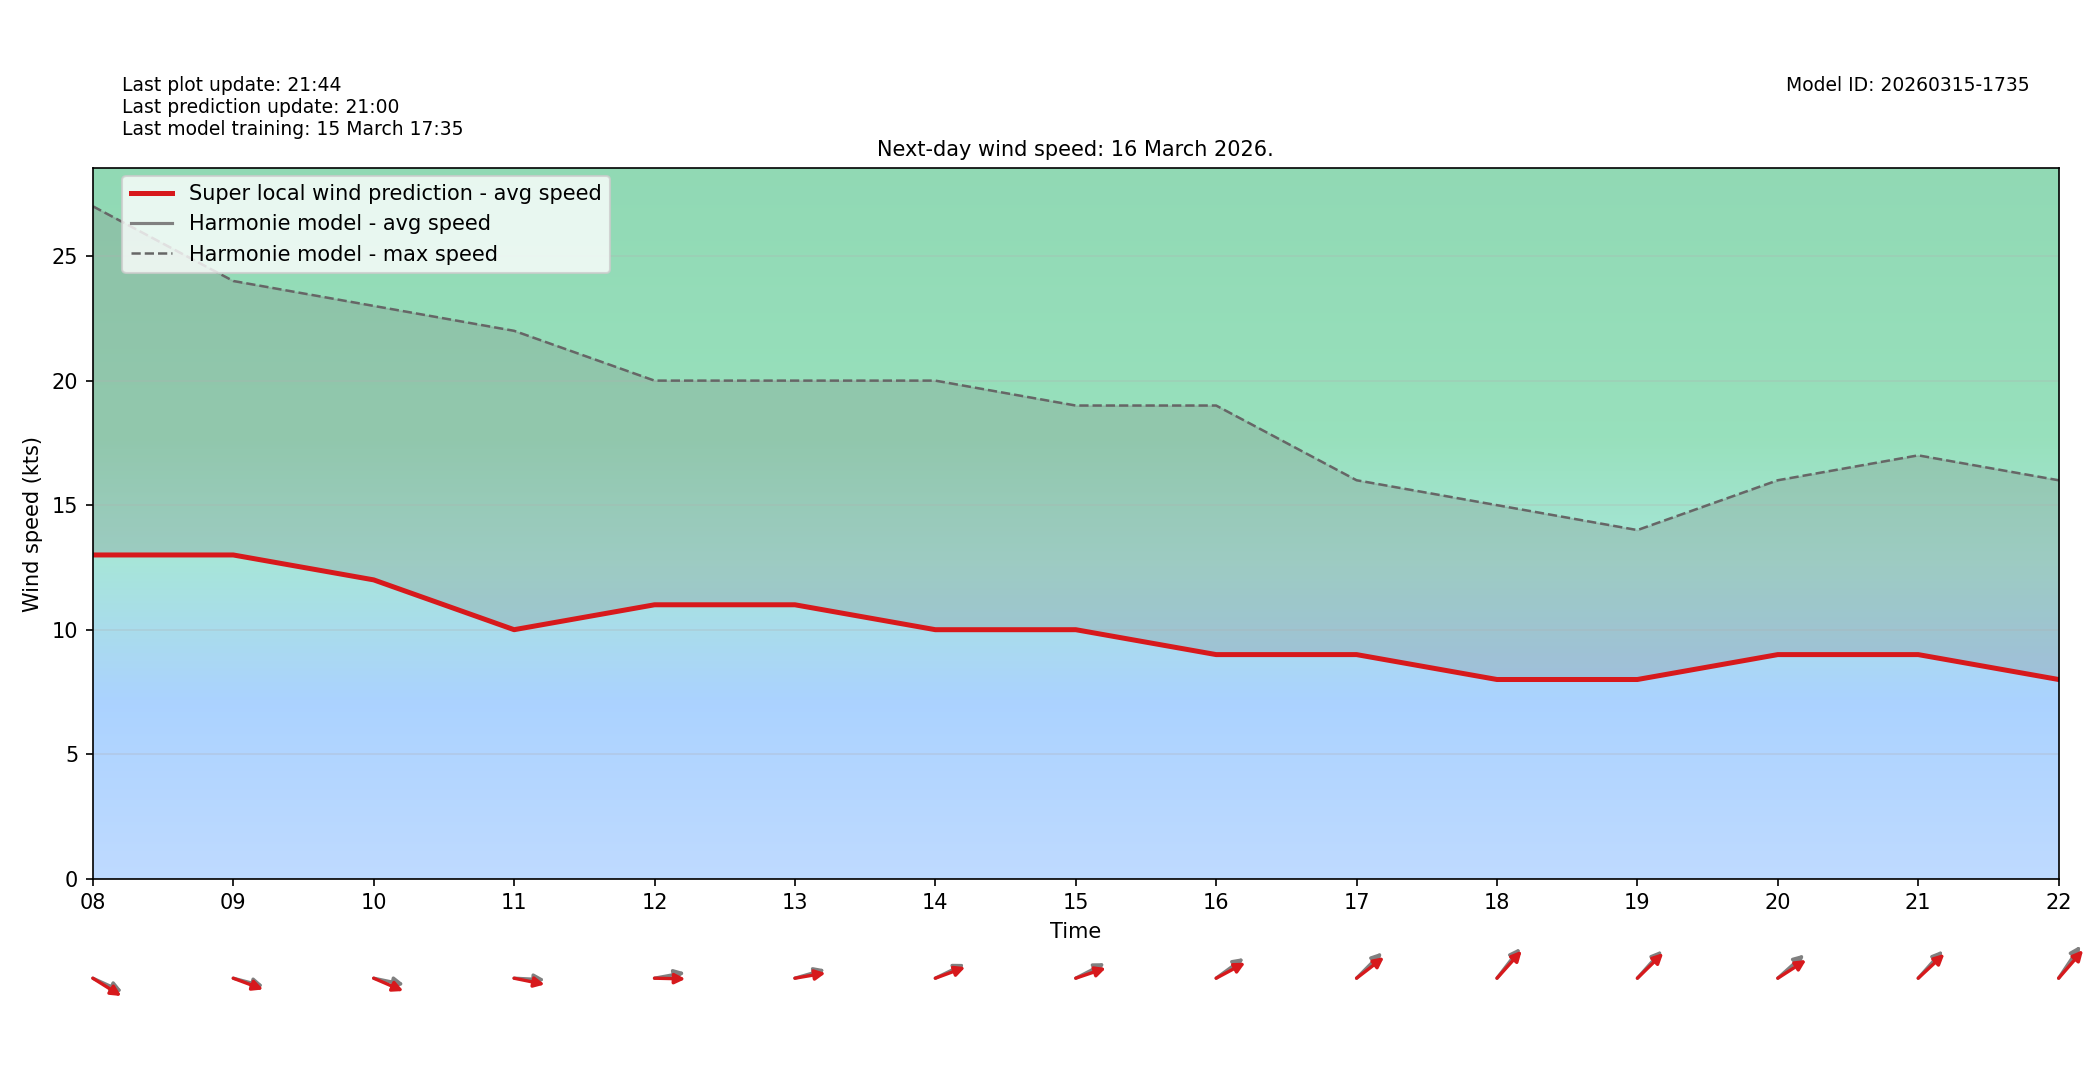

The file beside this chart, header and first rows:
target_time_utc, hour_utc, forecast_wind_speed, lstm_pred_wind_speed, delta_speed_lstm_minus_forecast, forecast_wind_dir_deg, lstm_pred_wind_dir_deg, delta_dir_lstm_minus_forecast
2026-03-16T00:00:00Z, 00, 8.0, 8.0, 0.0, 254.0, 260.1, 6.06
2026-03-16T01:00:00Z, 01, 16.0, 16.0, 0.0, 276.0, 280.6, 4.56
2026-03-16T02:00:00Z, 02, 18.0, 18.0, 0.0, 277.0, 281.4, 4.374
2026-03-16T03:00:00Z, 03, 14.0, 14.0, 0.0, 292.0, 296.9, 4.929
2026-03-16T04:00:00Z, 04, 17.0, 17.0, 0.0, 283.0, 288, 5.037
2026-03-16T05:00:00Z, 05, 15.0, 15.0, 0.0, 282.0, 285.7, 3.741
2026-03-16T06:00:00Z, 06, 16.0, 16.0, 0.0, 285.0, 291.3, 6.344
2026-03-16T07:00:00Z, 07, 15.0, 15.0, 0.0, 287.0, 290.7, 3.743
2026-03-16T08:00:00Z, 08, 13.0, 13.0, 0.0, 287.0, 292.7, 5.738
2026-03-16T09:00:00Z, 09, 13.0, 13.0, 0.0, 280.0, 284.1, 4.082
2026-03-16T10:00:00Z, 10, 12.0, 12.0, 0.0, 278.0, 286.1, 8.123
2026-03-16T11:00:00Z, 11, 10.0, 10.0, 0.0, 272.0, 277.8, 5.774
2026-03-16T12:00:00Z, 12, 11.0, 11.0, 0.0, 263.0, 270.9, 7.881
2026-03-16T13:00:00Z, 13, 11.0, 11.0, 0.0, 259.0, 263.5, 4.499
2026-03-16T14:00:00Z, 14, 10.0, 10.0, 0.0, 252.0, 256.1, 4.144
2026-03-16T15:00:00Z, 15, 10.0, 10.0, 0.0, 251.0, 257.2, 6.247
2026-03-16T16:00:00Z, 16, 9.0, 9.0, 0.0, 244.0, 250.4, 6.358
2026-03-16T17:00:00Z, 17, 9.0, 9.0, 0.0, 236.0, 242.8, 6.815
2026-03-16T18:00:00Z, 18, 8.0, 8.0, 0.0, 229.0, 233.4, 4.362
2026-03-16T19:00:00Z, 19, 8.0, 8.0, 0.0, 233.0, 236.9, 3.885
2026-03-16T20:00:00Z, 20, 9.0, 9.0, 0.0, 239.0, 246.7, 7.721
2026-03-16T21:00:00Z, 21, 9.0, 9.0, 0.0, 233.0, 238.1, 5.142
2026-03-16T22:00:00Z, 22, 8.0, 8.0, 0.0, 225.0, 232.5, 7.473
2026-03-16T23:00:00Z, 23, 9.0, 9.0, 0.0, 220.0, 225.7, 5.69
